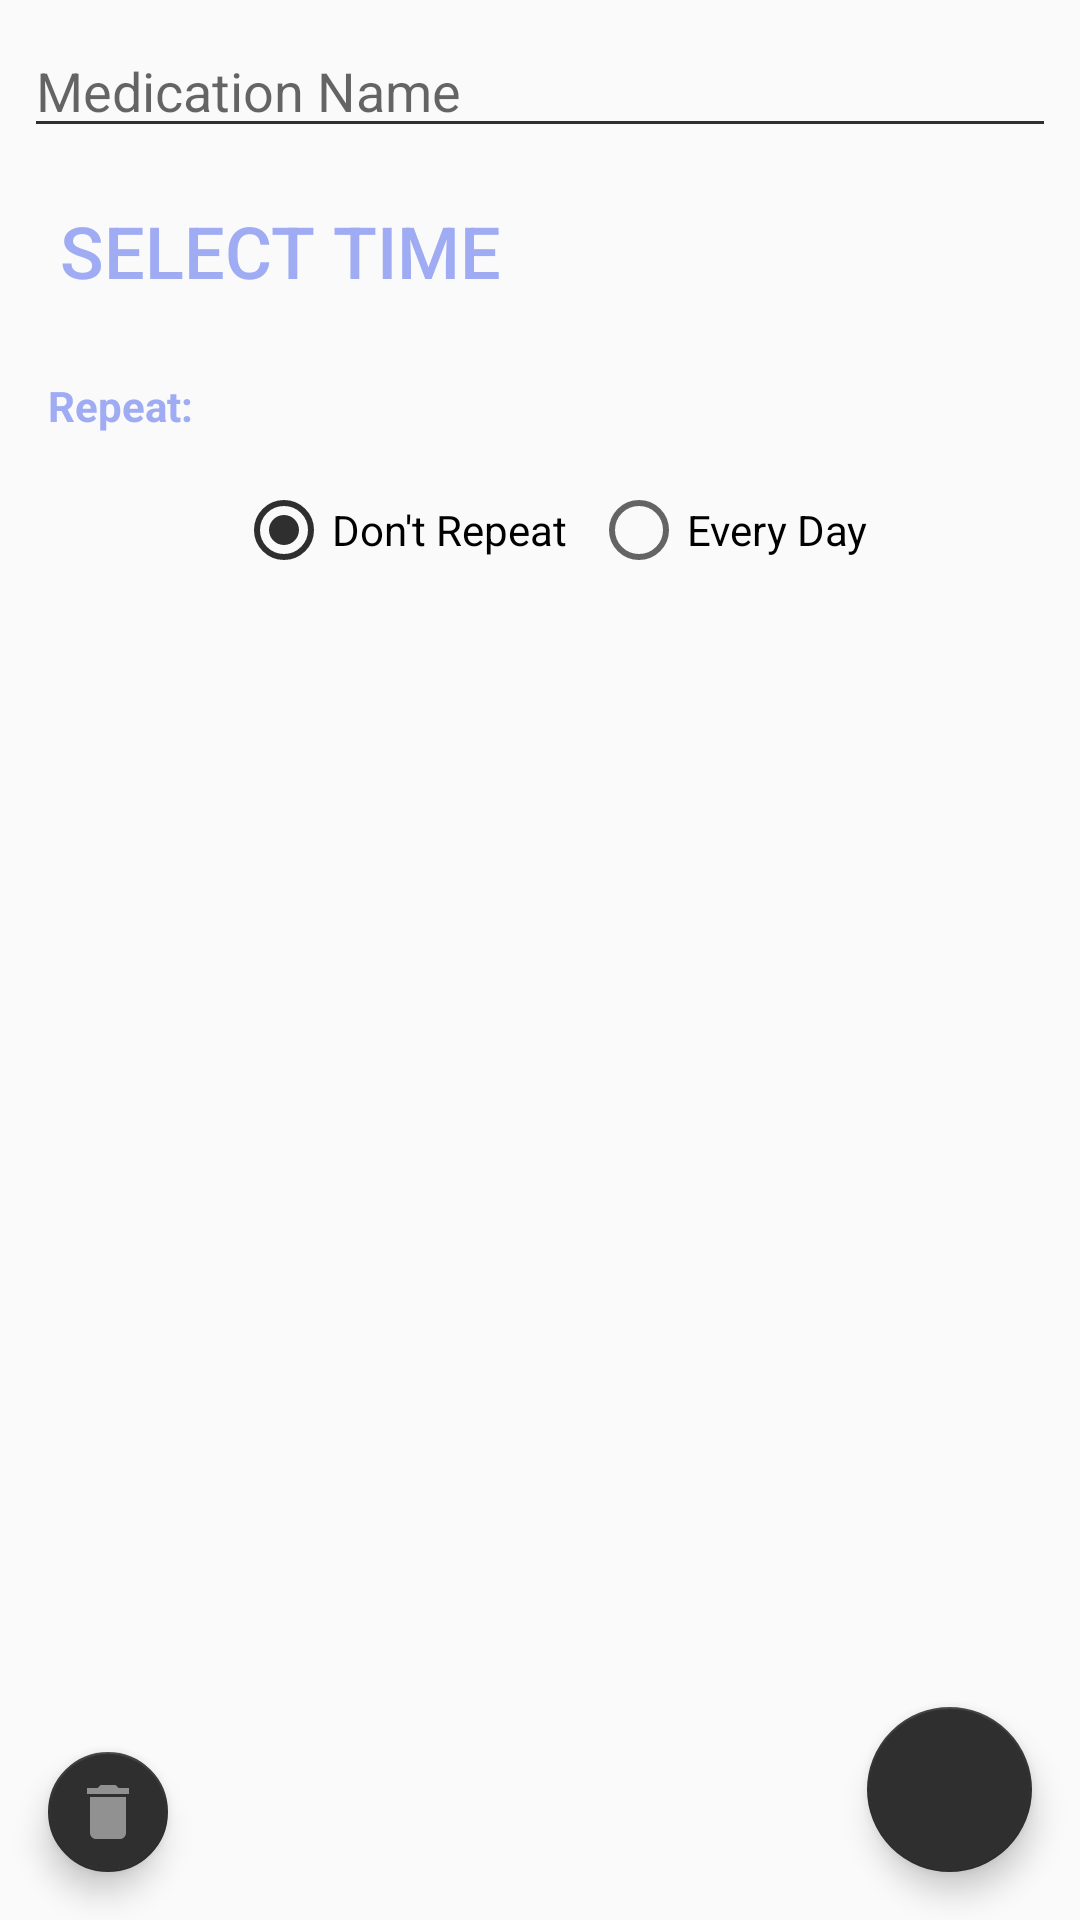

The Android layout XML behind this screen, and the referenced resources:
<!-- AndroidManifest.xml: application theme AppTheme -->
<!-- res/layout/activity_create_medication.xml -->
<?xml version="1.0" encoding="utf-8"?>
<android.support.constraint.ConstraintLayout xmlns:android="http://schemas.android.com/apk/res/android"
    xmlns:app="http://schemas.android.com/apk/res-auto"
    xmlns:tools="http://schemas.android.com/tools"
    android:layout_width="match_parent"
    android:layout_height="match_parent"
    tools:context="com.example.mzw5443.selfcare.CreateAppointmentActivity">

    <EditText
        android:id="@+id/etMedTitle"
        android:layout_width="0dp"
        android:layout_height="wrap_content"
        android:layout_marginEnd="8dp"
        android:layout_marginStart="8dp"
        android:layout_marginTop="8dp"
        android:backgroundTint="@color/colorAccent"
        android:ems="10"
        android:hint="@string/med_hint"
        android:inputType="textShortMessage"
        android:singleLine="true"
        app:layout_constraintEnd_toEndOf="parent"
        app:layout_constraintStart_toStartOf="parent"
        app:layout_constraintTop_toTopOf="parent"
        tools:ignore="UnusedAttribute" />


    <android.support.design.widget.FloatingActionButton
        android:id="@+id/btnSave"
        android:layout_width="55sp"
        android:layout_height="55sp"
        android:layout_marginBottom="16dp"
        android:layout_marginEnd="16dp"
        android:clickable="true"
        android:focusable="true"
        android:onClick="onSaveClick"
        android:scaleType="fitXY"
        android:visibility="visible"
        app:backgroundTint="@color/colorAccent"
        app:fabSize="mini"
        app:layout_constraintBottom_toBottomOf="parent"
        app:layout_constraintEnd_toEndOf="parent"
        app:srcCompat="@drawable/save_white"
        android:layout_marginRight="16dp" />

    <android.support.design.widget.FloatingActionButton
        android:id="@+id/btnDelete"
        android:layout_width="40sp"
        android:layout_height="40sp"
        android:layout_marginBottom="16dp"
        android:layout_marginStart="16dp"
        android:clickable="true"
        android:focusable="true"
        android:longClickable="false"
        android:onClick="confirmDelete"
        android:scaleType="fitXY"
        android:visibility="visible"
        app:fabSize="mini"
        app:layout_constraintBottom_toBottomOf="parent"
        app:layout_constraintStart_toStartOf="parent"
        app:srcCompat="@drawable/delete_gray"
        android:layout_marginLeft="16dp" />

    <Button
        android:id="@+id/btnMedTimePicker"
        style="@style/Widget.AppCompat.Button.Borderless"
        android:layout_width="wrap_content"
        android:layout_height="wrap_content"
        android:layout_marginStart="8dp"
        android:layout_marginTop="8dp"
        android:onClick="showTimePickerDialog"
        android:text="@string/defaultTime"
        android:textSize="24sp"
        app:layout_constraintStart_toStartOf="parent"
        app:layout_constraintTop_toBottomOf="@+id/etMedTitle"
        android:layout_marginLeft="8dp" />

    <TextView
        android:id="@+id/tvRepeat"
        android:layout_width="wrap_content"
        android:layout_height="wrap_content"
        android:layout_marginStart="16dp"
        android:layout_marginTop="16dp"
        android:text="@string/repeat"
        android:textStyle="bold"
        app:layout_constraintStart_toStartOf="parent"
        app:layout_constraintTop_toBottomOf="@+id/btnMedTimePicker"
        android:layout_marginLeft="16dp" />

    <RadioGroup
        android:id="@+id/rgRepeat"
        android:layout_width="wrap_content"
        android:layout_height="wrap_content"
        android:layout_marginStart="16dp"
        android:layout_marginTop="16dp"
        android:checkedButton="@+id/rbOneTime"
        android:orientation="horizontal"
        app:layout_constraintEnd_toEndOf="parent"
        app:layout_constraintHorizontal_bias="0.5"
        app:layout_constraintStart_toStartOf="parent"
        app:layout_constraintTop_toBottomOf="@+id/tvRepeat"
        android:layout_marginLeft="16dp">

        <RadioButton
            android:id="@+id/rbOneTime"
            android:layout_width="wrap_content"
            android:layout_height="wrap_content"
            android:layout_weight="1"
            android:checked="false"
            android:paddingEnd="8sp"
            android:paddingRight="8sp"
            android:text="@string/oneTime"
            tools:layout_editor_absoluteX="56dp"
            tools:layout_editor_absoluteY="321dp"
            tools:ignore="RtlSymmetry" />

        <RadioButton
            android:id="@+id/rbDaily"
            android:layout_width="wrap_content"
            android:layout_height="wrap_content"
            android:layout_weight="1"
            android:duplicateParentState="false"
            android:paddingEnd="8sp"
            android:paddingRight="8sp"
            android:text="@string/daily"
            tools:layout_editor_absoluteX="68dp"
            tools:layout_editor_absoluteY="275dp"
            tools:ignore="RtlSymmetry" />
    </RadioGroup>

</android.support.constraint.ConstraintLayout>
<!-- resources referenced by this layout -->
<resources>
  <color name="colorAccent">#2f2f2f</color>
  <!-- drawable delete_gray (drawable) -->
  <vector xmlns:android="http://schemas.android.com/apk/res/android"
          android:width="24dp"
          android:height="24dp"
          android:viewportWidth="24.0"
          android:viewportHeight="24.0">
      <path
          android:fillColor="#919191"
          android:pathData="M6,19c0,1.1 0.9,2 2,2h8c1.1,0 2,-0.9 2,-2V7H6v12zM19,4h-3.5l-1,-1h-5l-1,1H5v2h14V4z"/>
  </vector>
  <string name="daily">Every Day</string>
  <string name="defaultTime">Select time</string>
  <string name="med_hint">Medication Name</string>
  <string name="oneTime">Don\'t Repeat</string>
  <string name="repeat">Repeat:</string>
  <style name="AppTheme" parent="Theme.AppCompat.Light.DarkActionBar">
          
          <item name="colorPrimary">@color/colorPrimary</item>
          <item name="colorPrimaryDark">@color/colorPrimaryDark</item>
          <item name="colorAccent">@color/colorAccent</item>
          <item name="android:textColor">@color/colorPrimary</item>
      </style>
  <color name="colorPrimary">#9fabf2</color>
  <color name="colorPrimaryDark">#454b6d</color>
</resources>
